Run: headless pygame with SDL's dummy video driver; simulated clock (each Clock.tick advances the game by its frame time, no real sleeping); random seed 0; keys injected as events and as key.get_pressed() state; no mouse input.
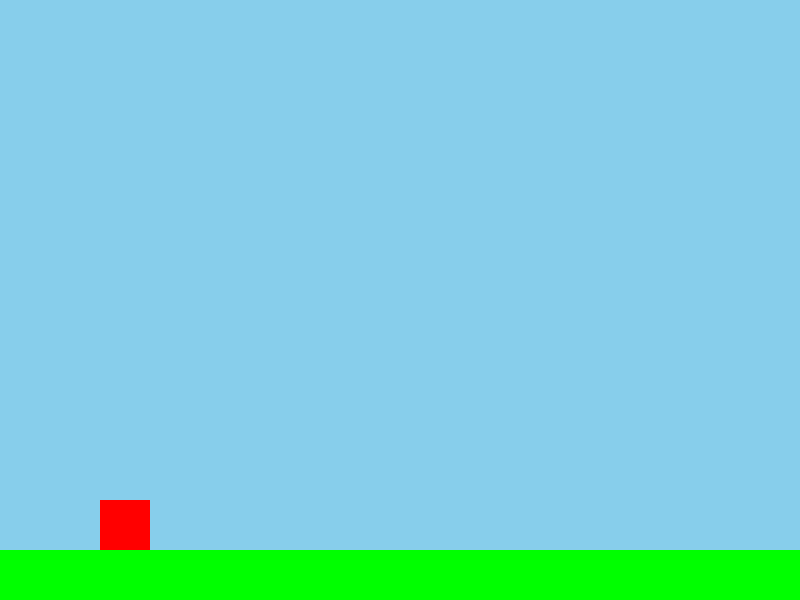
Frame 1 of 4 · flips 1–60 · no input
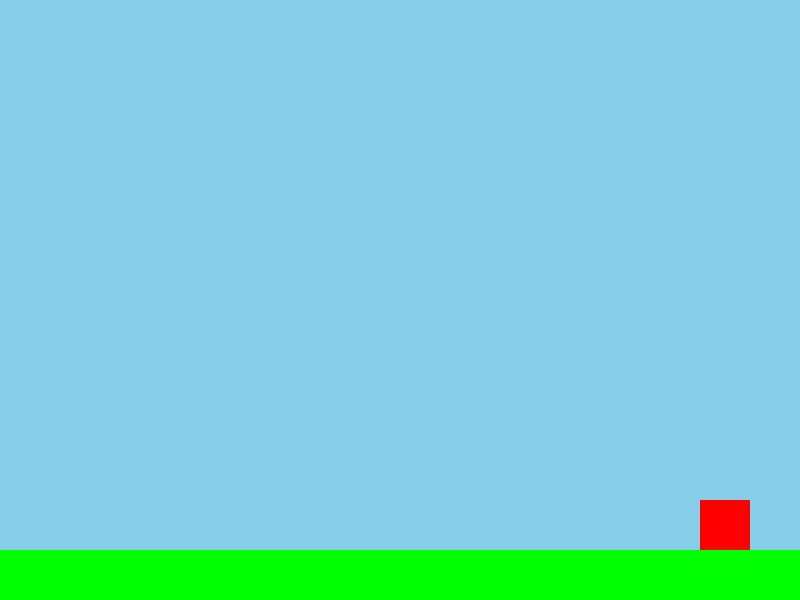
Frame 2 of 4 · flips 61–180 · tapped SPACE, RETURN · held RIGHT (→), D
Frame 3 of 4 · flips 181–300 · held DOWN (↓), S · screen unchanged from frame 2, image omitted
Frame 4 of 4 · flips 301–420 · held LEFT (←), A, UP (↑), W · screen same as frame 1, image omitted

The pygame program that drew these frames:

import pygame

pygame.init()

WIDTH, HEIGHT = 800, 600
screen = pygame.display.set_mode((WIDTH, HEIGHT))
pygame.display.set_caption("Jeu de plateforme 2D")

background_color = (135, 206, 235)
player_color = (255, 0, 0)
ground_color = (0, 255, 0)

player_width, player_height = 50, 50
player_x = 100
player_y = HEIGHT - player_height - 50 
player_velocity_x = 0
player_velocity_y = 0
player_speed = 5
jump_strength = -15
gravity = 1
on_ground = True

ground_y = HEIGHT - 50

clock = pygame.time.Clock()
running = True
while running:
    clock.tick(60) 

    for event in pygame.event.get():
        if event.type == pygame.QUIT:
            running = False

    keys = pygame.key.get_pressed()
    player_velocity_x = 0
    if keys[pygame.K_LEFT]:
        player_velocity_x = -player_speed
    if keys[pygame.K_RIGHT]:
        player_velocity_x = player_speed
    if keys[pygame.K_SPACE] and on_ground:
        player_velocity_y = jump_strength
        on_ground = False

    player_velocity_y += gravity

    player_x += player_velocity_x
    player_y += player_velocity_y

    if player_y + player_height >= ground_y:
        player_y = ground_y - player_height
        player_velocity_y = 0
        on_ground = True

    screen.fill(background_color)
    pygame.draw.rect(screen, ground_color, (0, ground_y, WIDTH, 50))  # Sol
    pygame.draw.rect(screen, player_color, (player_x, player_y, player_width, player_height))  # Joueur

    pygame.display.flip()

pygame.quit()
